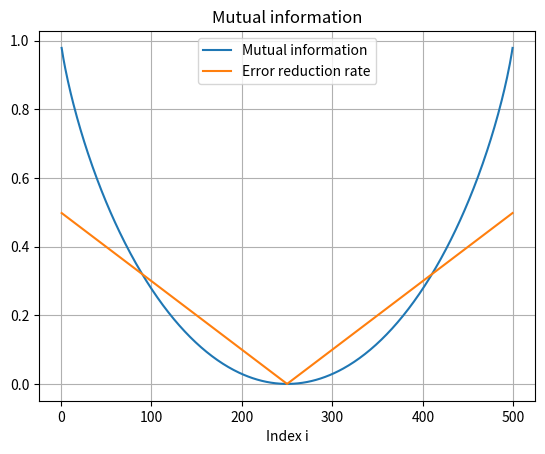

This chart was generated by the following Python code:
# -*- coding: utf-8 -*-
"""
Created on Sat Jan 13 13:05:09 2018

[redacted]
"""

import pandas as pd
import numpy as np
import matplotlib.pyplot as plt

# Function of the error reduction rate
def error_red(n0, p0, n1, p1, D):
    return ( 1/D ) * ( np.minimum(n0+n1,p0+p1) - ( np.minimum(n0,p0) + np.minimum(n1,p1) ) )

# Function for calculating the mutual information
# If one of the denominators is 0 just set the whole term to 0
"""
def mutual_inf(n0,p0,n1,p1,D):
    mut_inf = 0
    if ( n0 != 0 ):
        mut_inf += (n0/D) * np.log2( (D*n0)/((n0+p0)*(n0+n1)) )
    if ( p0 != 0 ):
        mut_inf += (p0/D) * np.log2( (D*p0)/((n0+p0)*(p0+p1)) )
    if ( n1 != 0 ):
        mut_inf += (n1/D) * np.log2( (D*n1)/((n1+p1)*(n0+n1)) )
    if ( p1 != 0 ):
        mut_inf += (p1/D) * np.log2( (D*p1)/((n1+p1)*(p0+p1)) )
    return mut_inf
"""
#"""
#Old definition
def mutual_inf(n0, p0, n1, p1, D):
    #print(n0,p0,n1,p1)
    mut_inf = 0
    if ( ((n0+p0)*(n0+n1)) != 0 and (D*n0)/((n0+p0)*(n0+n1)) != 0 ):
        mut_inf += (n0/D) * np.log2( (D*n0)/((n0+p0)*(n0+n1)) )
    if ( (n0+p0)*(p0+p1) != 0 and (D*p0)/((n0+p0)*(p0+p1)) != 0 ):
        mut_inf += (p0/D) * np.log2( (D*p0)/((n0+p0)*(p0+p1)) )
    if ( (n1+p1)*(n0+n1) != 0 and (D*n1)/((n1+p1)*(n0+n1)) != 0 ):
        mut_inf += (n1/D) * np.log2( (D*n1)/((n1+p1)*(n0+n1)) )
    if ( (n1+p1)*(p0+p1) != 0 and (D*p1)/((n1+p1)*(p0+p1)) != 0 ):
        mut_inf += (p1/D) * np.log2( (D*p1)/((n1+p1)*(p0+p1)) )
    return( mut_inf )
#"""
D = 1000
mut_inf = np.ndarray(0)
err_red = np.ndarray(0)
indeces = np.ndarray(0)
for i in range(1,500):
    n0 = i
    p1 = i
    n1 = 500 - i
    p0 = 500 - i
    indeces = np.append(indeces,i)
    mut_inf = np.append(mut_inf,mutual_inf(n0,p0,n1,p1,D))
    err_red = np.append(err_red,error_red(n0,p0,n1,p1,D))
    
plt.figure()
plt.plot(indeces,mut_inf,label="Mutual information")
plt.plot(indeces,err_red,label="Error reduction rate")
plt.legend()
plt.title("Mutual information")
plt.xlabel("Index i")
plt.ylabel("")
plt.grid(True)

print(mutual_inf(4,0,0,6,10))
    

























